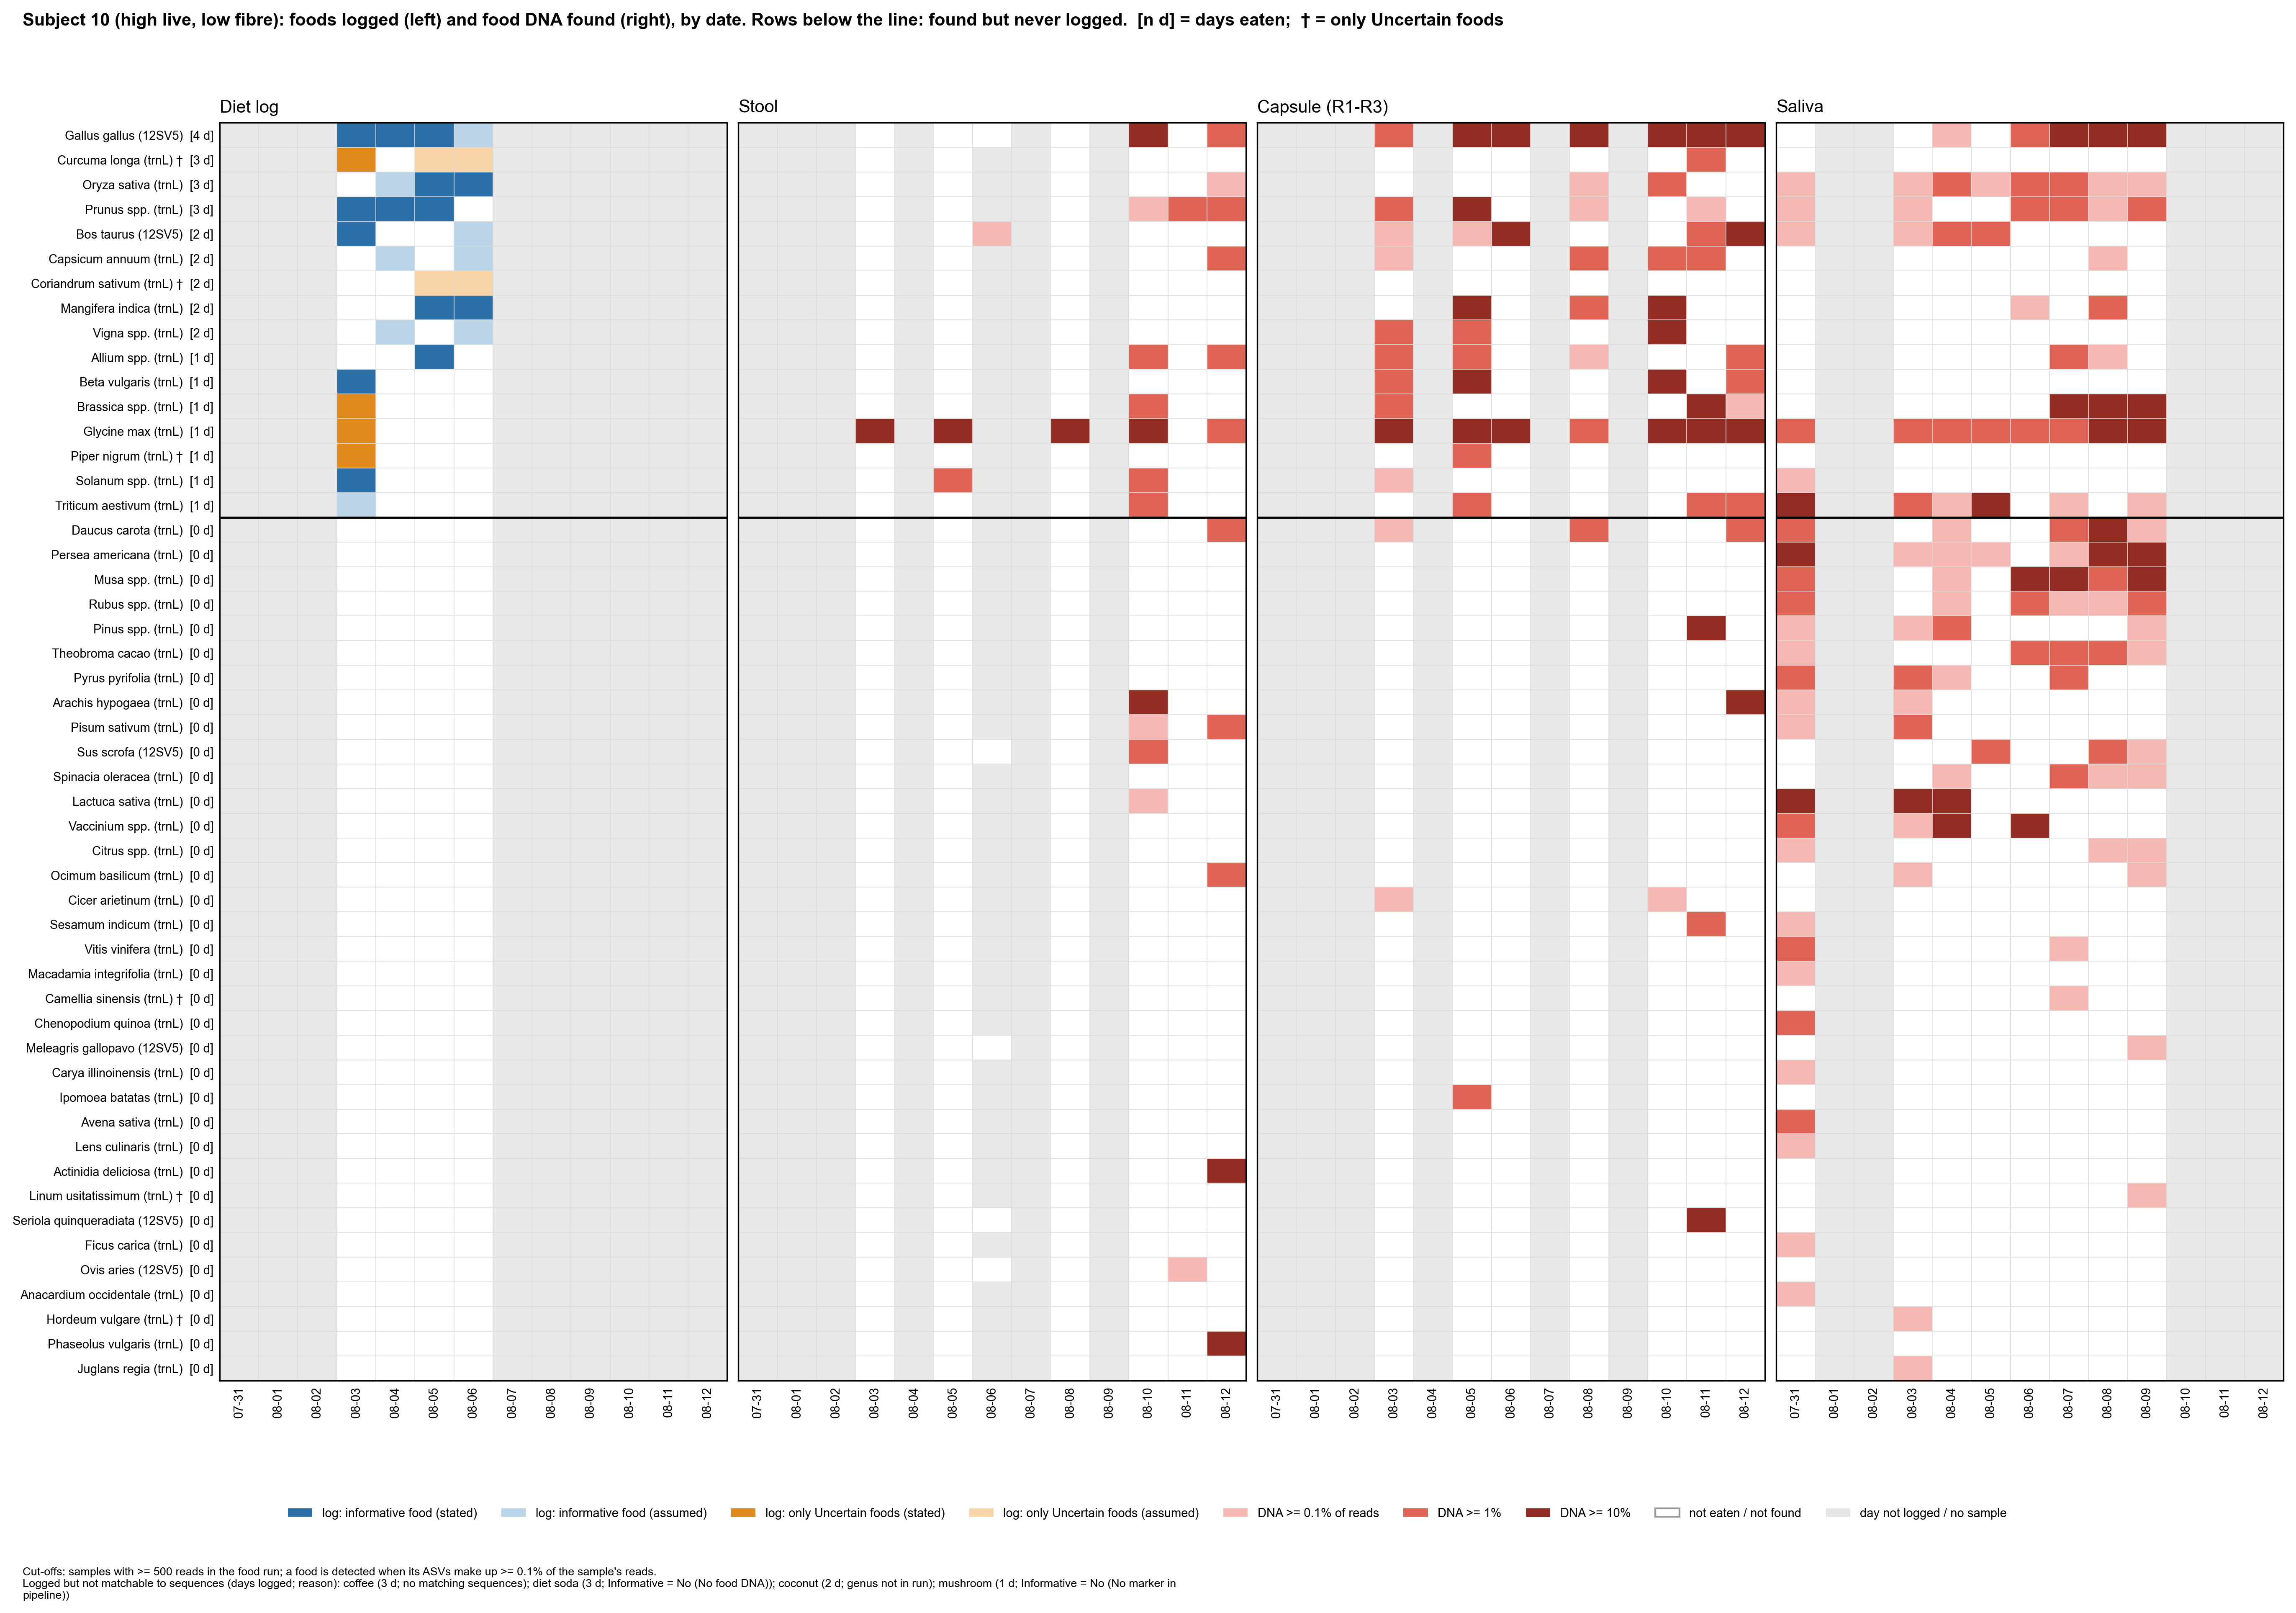

The data file committed next to this chart (first rows):
subject, taxon, panel, date, value
10, Gallus gallus (12SV5), log, 07-31, 
10, Gallus gallus (12SV5), log, 08-01, 
10, Gallus gallus (12SV5), log, 08-02, 
10, Gallus gallus (12SV5), log, 08-03, 2.0
10, Gallus gallus (12SV5), log, 08-04, 2.0
10, Gallus gallus (12SV5), log, 08-05, 2.0
10, Gallus gallus (12SV5), log, 08-06, 1.0
10, Gallus gallus (12SV5), log, 08-07, 
10, Gallus gallus (12SV5), log, 08-08, 
10, Gallus gallus (12SV5), log, 08-09, 
10, Gallus gallus (12SV5), log, 08-10, 
10, Gallus gallus (12SV5), log, 08-11, 
10, Gallus gallus (12SV5), log, 08-12, 
10, Curcuma longa (trnL) †, log, 07-31, 
10, Curcuma longa (trnL) †, log, 08-01, 
10, Curcuma longa (trnL) †, log, 08-02, 
10, Curcuma longa (trnL) †, log, 08-03, 4.0
10, Curcuma longa (trnL) †, log, 08-04, 0.0
10, Curcuma longa (trnL) †, log, 08-05, 3.0
10, Curcuma longa (trnL) †, log, 08-06, 3.0
10, Curcuma longa (trnL) †, log, 08-07, 
10, Curcuma longa (trnL) †, log, 08-08, 
10, Curcuma longa (trnL) †, log, 08-09, 
10, Curcuma longa (trnL) †, log, 08-10, 
10, Curcuma longa (trnL) †, log, 08-11, 
10, Curcuma longa (trnL) †, log, 08-12, 
10, Oryza sativa (trnL), log, 07-31, 
10, Oryza sativa (trnL), log, 08-01, 
10, Oryza sativa (trnL), log, 08-02, 
10, Oryza sativa (trnL), log, 08-03, 0.0
10, Oryza sativa (trnL), log, 08-04, 1.0
10, Oryza sativa (trnL), log, 08-05, 2.0
10, Oryza sativa (trnL), log, 08-06, 2.0
10, Oryza sativa (trnL), log, 08-07, 
10, Oryza sativa (trnL), log, 08-08, 
10, Oryza sativa (trnL), log, 08-09, 
10, Oryza sativa (trnL), log, 08-10, 
10, Oryza sativa (trnL), log, 08-11, 
10, Oryza sativa (trnL), log, 08-12, 
10, Prunus spp. (trnL), log, 07-31, 
10, Prunus spp. (trnL), log, 08-01, 
10, Prunus spp. (trnL), log, 08-02, 
10, Prunus spp. (trnL), log, 08-03, 2.0
10, Prunus spp. (trnL), log, 08-04, 2.0
10, Prunus spp. (trnL), log, 08-05, 2.0
10, Prunus spp. (trnL), log, 08-06, 0.0
10, Prunus spp. (trnL), log, 08-07, 
10, Prunus spp. (trnL), log, 08-08, 
10, Prunus spp. (trnL), log, 08-09, 
10, Prunus spp. (trnL), log, 08-10, 
10, Prunus spp. (trnL), log, 08-11, 
10, Prunus spp. (trnL), log, 08-12, 
10, Bos taurus (12SV5), log, 07-31, 
10, Bos taurus (12SV5), log, 08-01, 
10, Bos taurus (12SV5), log, 08-02, 
10, Bos taurus (12SV5), log, 08-03, 2.0
10, Bos taurus (12SV5), log, 08-04, 0.0
10, Bos taurus (12SV5), log, 08-05, 0.0
10, Bos taurus (12SV5), log, 08-06, 1.0
10, Bos taurus (12SV5), log, 08-07, 
... 2,592 more rows
